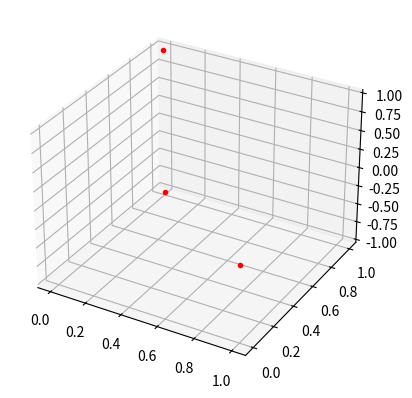

Write the Python code that produced this figure.
#inertia.py

import numpy as np
import sympy as sy
from matplotlib import pyplot as plt

def compute_product_of_inertia_discrete(positions, masses, i, j):
    value = 0
    for pos, mass in zip(positions, masses):
        value += mass*pos[i]*pos[j]
    return value

def compute_inertia_tensor_discrete(positions, masses):
    ten = sy.Matrix(np.zeros((3, 3)))
    for i in range(3):
        for j in range(3):
            if i == j:
                if i == 0:
                    ten[i, j] = compute_product_of_inertia_discrete(positions, masses, 1, 1)

                    ten[i, j] +=compute_product_of_inertia_discrete(positions, masses, 2, 2)
                elif i == 1:
                    ten[i, j] = compute_product_of_inertia_discrete(positions, masses, 0, 0)

                    ten[i, j] += compute_product_of_inertia_discrete(positions, masses, 2, 2)
                else:
                    ten[i, j] = compute_product_of_inertia_discrete(positions, masses, 1, 1)

                    ten[i, j] += compute_product_of_inertia_discrete(positions, masses, 0, 0)

            else:
                ten[i, j] = -1*compute_product_of_inertia_discrete(positions, masses, i, j)

    return ten


if __name__ == "__main__":
    a, m = sy.symbols('a, m')
    v1 = sy.Matrix([a, 0, 0])
    v2 = sy.Matrix([0, a, a])
    v3 = sy.Matrix([0, a, -a])
    masses = [m, 2*m, 3*m]
    positions = [v1, v2, v3]

    print(compute_inertia_tensor_discrete(positions, masses))
    V1 = np.array([1, 0, 0])
    V2 = np.array([0, 1, 1])
    V3 = np.array([0, 1, -1])
    VS = [V1, V2, V3]

    fig = plt.figure()
    fig.set_dpi(150)
    ax = fig.add_subplot(111, projection='3d')
    for V in VS:
        ax.plot(V[0], V[1], V[2], 'ro', markersize=3)

    plt.show()
